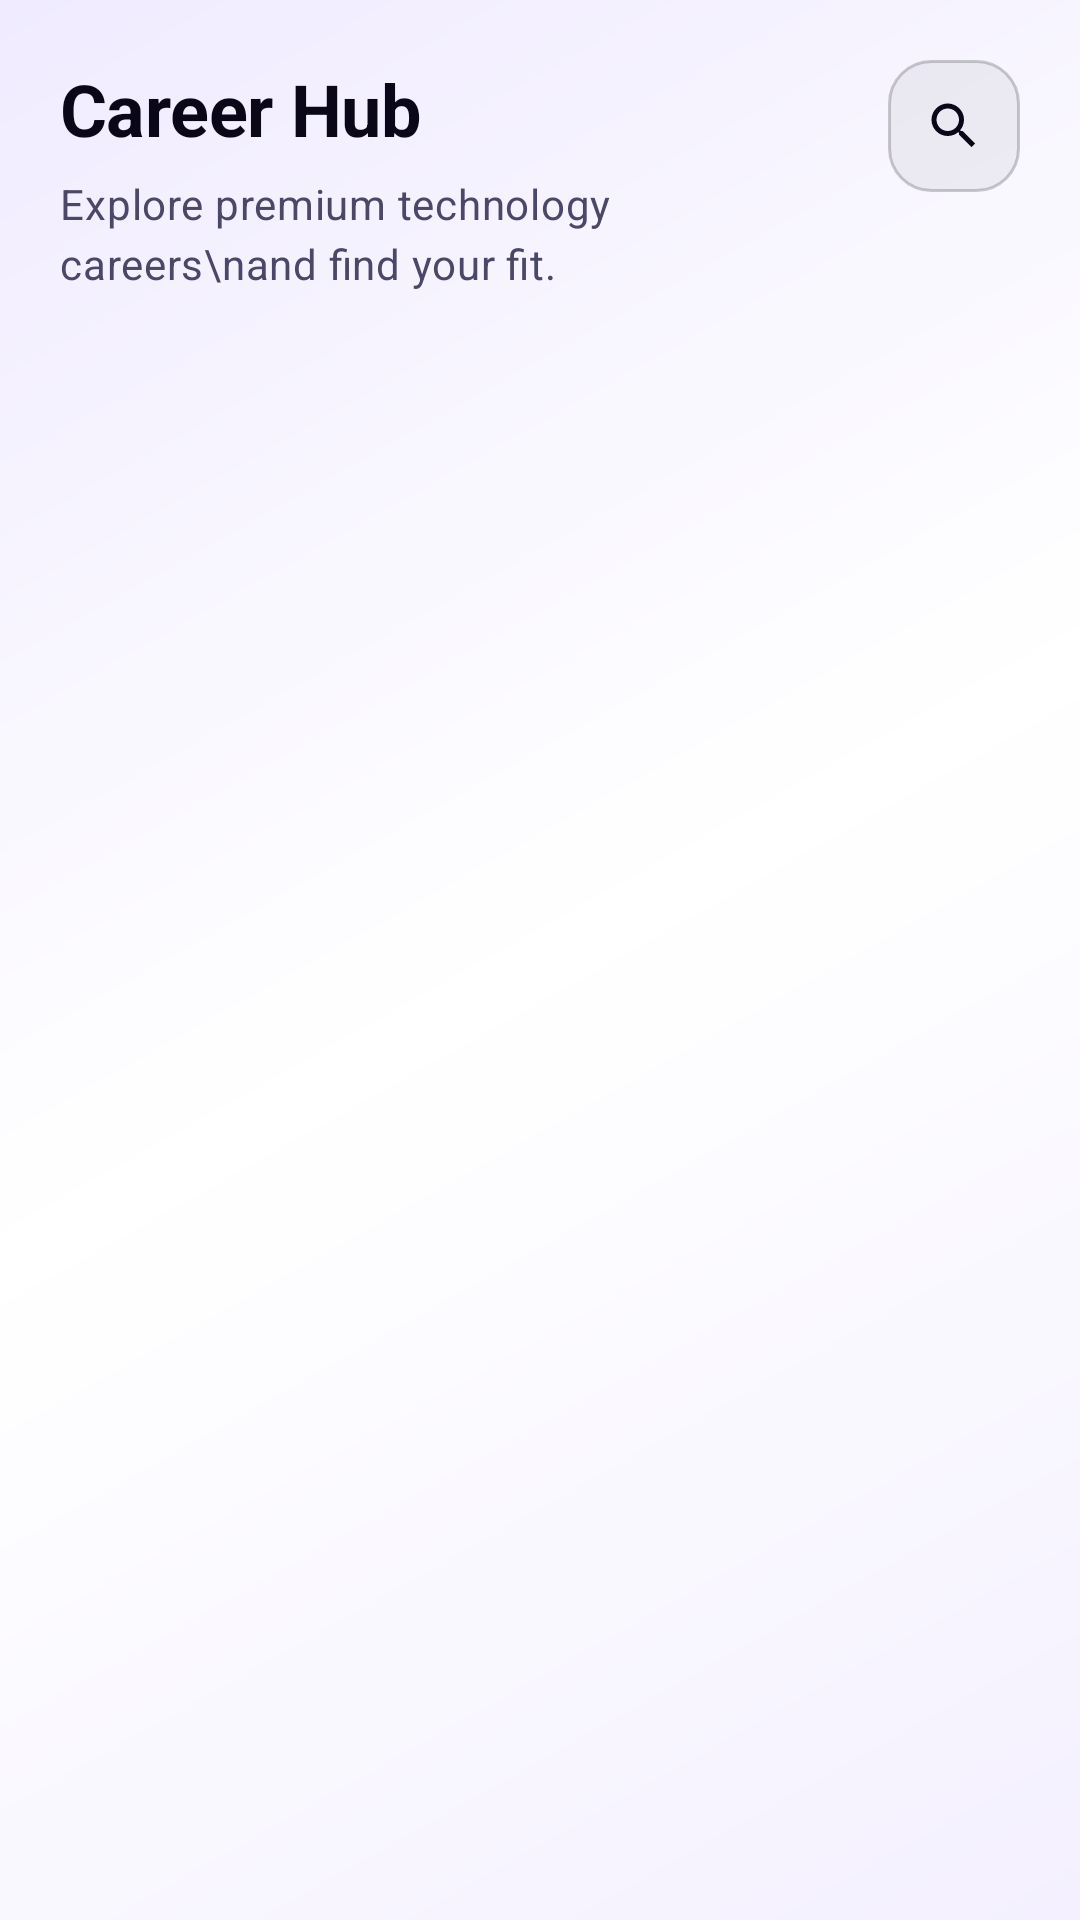

Produce the Android XML layout that renders to this screen, including the resource entries it uses.
<!-- AndroidManifest.xml: application theme Theme.AiCareer -->
<!-- res/layout/fragment_career.xml -->
<?xml version="1.0" encoding="utf-8"?>
<androidx.constraintlayout.widget.ConstraintLayout xmlns:android="http://schemas.android.com/apk/res/android"
    xmlns:app="http://schemas.android.com/apk/res-auto"
    xmlns:tools="http://schemas.android.com/tools"
    android:layout_width="match_parent"
    android:layout_height="match_parent"
    android:background="@drawable/bg_auth_gradient"
    android:paddingTop="20dp">

    
    <ImageView
        android:id="@+id/iv_header_backdrop"
        android:layout_width="160dp"
        android:layout_height="100dp"
        android:src="@drawable/ic_roadmap_mountain"
        android:alpha="0.25"
        android:scaleType="centerCrop"
        app:layout_constraintTop_toTopOf="parent"
        app:layout_constraintEnd_toEndOf="parent" />

    
    <TextView
        android:id="@+id/tv_title"
        android:layout_width="0dp"
        android:layout_height="wrap_content"
        android:text="Career Hub"
        style="@style/TextAppearance_AiCareer_Headline_Large"
        android:textColor="@color/color_text_primary"
        android:textStyle="bold"
        android:layout_marginStart="20dp"
        android:layout_marginEnd="12dp"
        app:layout_constraintTop_toTopOf="parent"
        app:layout_constraintStart_toStartOf="parent"
        app:layout_constraintEnd_toStartOf="@id/ib_search" />

    
    <TextView
        android:id="@+id/tv_desc"
        android:layout_width="0dp"
        android:layout_height="wrap_content"
        android:text="Explore premium technology careers\nand find your fit."
        style="@style/TextAppearance_AiCareer_Body_Medium"
        android:textColor="@color/color_text_secondary"
        android:layout_marginTop="6dp"
        android:layout_marginStart="20dp"
        android:layout_marginEnd="12dp"
        app:layout_constraintTop_toBottomOf="@id/tv_title"
        app:layout_constraintStart_toStartOf="parent"
        app:layout_constraintEnd_toStartOf="@id/ib_search" />

    
    <FrameLayout
        android:id="@+id/ib_search"
        android:layout_width="44dp"
        android:layout_height="44dp"
        android:background="@drawable/bg_icon_button_glass"
        android:layout_marginEnd="20dp"
        app:layout_constraintTop_toTopOf="parent"
        app:layout_constraintEnd_toEndOf="parent">

        <ImageView
            android:layout_width="20dp"
            android:layout_height="20dp"
            android:layout_gravity="center"
            android:src="@drawable/ic_search"
            app:tint="@color/color_text_primary" />
    </FrameLayout>

    
    <EditText
        android:id="@+id/et_search"
        android:layout_width="match_parent"
        android:layout_height="44dp"
        android:layout_marginHorizontal="20dp"
        android:layout_marginTop="16dp"
        android:background="@drawable/bg_button_glass"
        android:hint="Search career roles..."
        android:textColorHint="@color/color_text_tertiary"
        android:textColor="@color/color_text_primary"
        android:textSize="14sp"
        android:paddingHorizontal="16dp"
        android:singleLine="true"
        android:imeOptions="actionSearch"
        android:visibility="gone"
        tools:visibility="visible"
        app:layout_constraintTop_toBottomOf="@id/tv_desc"
        app:layout_constraintStart_toStartOf="parent"
        app:layout_constraintEnd_toEndOf="parent" />

    
    <androidx.recyclerview.widget.RecyclerView
        android:id="@+id/rv_careers"
        android:layout_width="match_parent"
        android:layout_height="0dp"
        android:layout_marginTop="16dp"
        android:clipToPadding="false"
        android:paddingBottom="80dp"
        app:layout_constraintTop_toBottomOf="@id/et_search"
        app:layout_constraintBottom_toBottomOf="parent" />

</androidx.constraintlayout.widget.ConstraintLayout>
<!-- resources referenced by this layout -->
<resources>
  <color name="color_text_primary">#0A0818</color>
  <color name="color_text_secondary">#4A4768</color>
  <color name="color_text_tertiary">#7C79A2</color>
  <!-- drawable bg_auth_gradient (drawable) -->
  <?xml version="1.0" encoding="utf-8"?>
  <shape xmlns:android="http://schemas.android.com/apk/res/android"
      android:shape="rectangle">
      <gradient
          android:angle="135"
          android:startColor="@color/color_background"
          android:centerColor="@color/color_surface_1"
          android:endColor="@color/color_surface_3"
          android:type="linear" />
  </shape>
  <!-- drawable bg_button_glass (drawable) -->
  <?xml version="1.0" encoding="utf-8"?>
  <shape xmlns:android="http://schemas.android.com/apk/res/android">
      <solid android:color="@color/color_surface_glass" />
      <stroke
          android:width="1dp"
          android:color="@color/color_border" />
      <corners android:radius="16dp" />
  </shape>
  <!-- drawable bg_icon_button_glass (drawable) -->
  <?xml version="1.0" encoding="utf-8"?>
  <shape xmlns:android="http://schemas.android.com/apk/res/android">
      <solid android:color="@color/color_surface_glass" />
      <stroke
          android:width="1dp"
          android:color="@color/color_border_strong" />
      <corners android:radius="14dp" />
  </shape>
  <style name="TextAppearance_AiCareer_Body_Medium" parent="TextAppearance.Material3.BodyMedium">
          <item name="android:fontFamily">sans-serif</item>
          <item name="android:textSize">14sp</item>
          <item name="android:lineSpacingMultiplier">1.5</item>
          <item name="android:textColor">@color/color_text_secondary</item>
      </style>
  <style name="TextAppearance_AiCareer_Headline_Large" parent="TextAppearance.Material3.HeadlineLarge">
          <item name="android:fontFamily">sans-serif-medium</item>
          <item name="android:textSize">24sp</item>
          <item name="android:letterSpacing">-0.005</item>
          <item name="android:textColor">@color/color_text_primary</item>
      </style>
  <color name="color_background">#F4F0FF</color>
  <color name="color_surface_1">#FFFFFF</color>
  <color name="color_surface_3">#F0EBFF</color>
  <color name="color_surface_glass">#0D000000</color>
  <color name="color_border">#1A000000</color>
  <color name="color_border_strong">#33000000</color>
  <color name="color_primary">#6D28D9</color>
  <color name="color_on_primary">#FFFFFF</color>
  <color name="color_primary_container">#EDE9FE</color>
  <color name="color_cyan">#0891B2</color>
  <color name="color_surface_2">#F8F5FF</color>
  <color name="color_border_medium">#24000000</color>
  <!-- drawable bg_card_resting (drawable) -->
  <?xml version="1.0" encoding="utf-8"?>
  <shape xmlns:android="http://schemas.android.com/apk/res/android">
      <solid android:color="@color/color_surface_2" />
      <stroke
          android:width="1dp"
          android:color="@color/color_border" />
      <corners android:radius="16dp" />
  </shape>
  <color name="color_rose">#E11D48</color>
  <style name="ShapeAppearance_AiCareer_Small" parent="ShapeAppearance.Material3.Corner.Small">
          <item name="cornerFamily">rounded</item>
          <item name="cornerSize">10dp</item>
      </style>
  <style name="ShapeAppearance_AiCareer_Medium" parent="ShapeAppearance.Material3.Corner.Medium">
          <item name="cornerFamily">rounded</item>
          <item name="cornerSize">16dp</item>
      </style>
  <style name="ShapeAppearance_AiCareer_Large" parent="ShapeAppearance.Material3.Corner.Large">
          <item name="cornerFamily">rounded</item>
          <item name="cornerSize">24dp</item>
      </style>
  <color name="color_ripple_primary">#206D28D9</color>
</resources>
